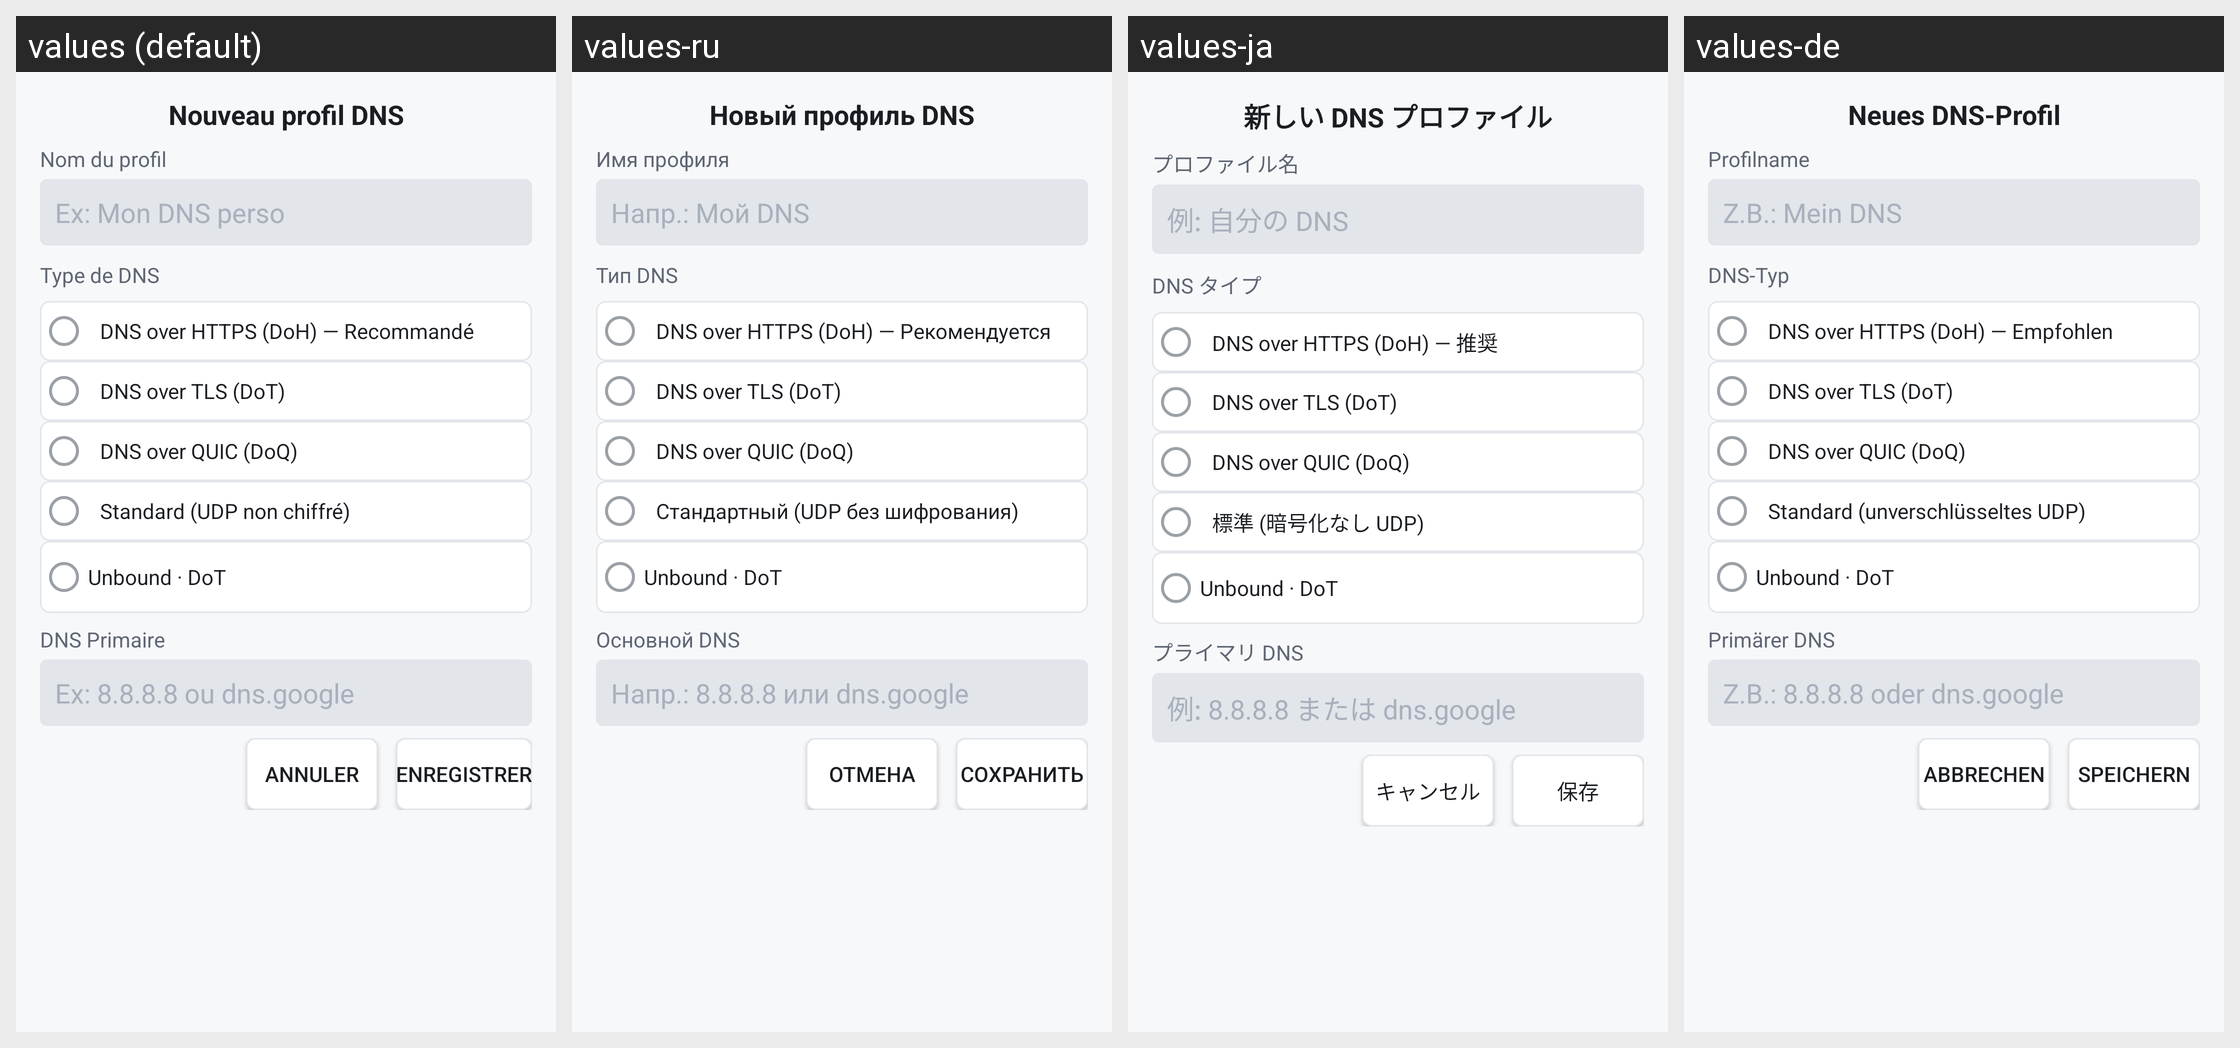

For this localized Android screen grid, give each drawn string resource with its value in every locale shown.
Android screen res/layout/dialog_add_profile.xml rendered under 4 locales, left to right: values (default), values-ru, values-ja, values-de. Device: Nexus 5 (rendered at 1080×1920; each locale shown at half size, 540×960, under a caption strip naming it); theme Theme.PerfectDNSChanger.
Other locales in the repository, not shown: values-ar, values-bn, values-en, values-es, values-hi, values-it, values-pt-rBR, values-zh-rCN.
Strings drawn on this screen, with the default value and each locale's value (text and hints the layout hard-codes, and strings that could not be matched under every locale, appear in the picture but are not listed):

new_dns_profile
  values: Nouveau profil DNS
  values-ru: Новый профиль DNS
  values-ja: 新しい DNS プロファイル
  values-de: Neues DNS-Profil

profile_name
  values: Nom du profil
  values-ru: Имя профиля
  values-ja: プロファイル名
  values-de: Profilname

profile_name_hint
  values: Ex: Mon DNS perso
  values-ru: Напр.: Мой DNS
  values-ja: 例: 自分の DNS
  values-de: Z.B.: Mein DNS

dns_type
  values: Type de DNS
  values-ru: Тип DNS
  values-ja: DNS タイプ
  values-de: DNS-Typ

dns_type_doh_label
  values: DNS over HTTPS (DoH) — Recommandé
  values-ru: DNS over HTTPS (DoH) — Рекомендуется
  values-ja: DNS over HTTPS (DoH) — 推奨
  values-de: DNS over HTTPS (DoH) — Empfohlen

dns_type_dot_label
  values: DNS over TLS (DoT)
  values-ru: DNS over TLS (DoT)
  values-ja: DNS over TLS (DoT)
  values-de: DNS over TLS (DoT)

dns_type_doq_label
  values: DNS over QUIC (DoQ)
  values-ru: DNS over QUIC (DoQ)
  values-ja: DNS over QUIC (DoQ)
  values-de: DNS over QUIC (DoQ)

dns_type_standard_label
  values: Standard (UDP non chiffré)
  values-ru: Стандартный (UDP без шифрования)
  values-ja: 標準 (暗号化なし UDP)
  values-de: Standard (unverschlüsseltes UDP)

unbound_label
  values: Unbound · DoT
  values-ru: Unbound · DoT
  values-ja: Unbound · DoT
  values-de: Unbound · DoT

primary_dns
  values: DNS Primaire
  values-ru: Основной DNS
  values-ja: プライマリ DNS
  values-de: Primärer DNS

primary_dns_hint
  values: Ex: 8.8.8.8 ou dns.google
  values-ru: Напр.: 8.8.8.8 или dns.google
  values-ja: 例: 8.8.8.8 または dns.google
  values-de: Z.B.: 8.8.8.8 oder dns.google

cancel
  values: Annuler
  values-ru: Отмена
  values-ja: キャンセル
  values-de: Abbrechen

save
  values: Enregistrer
  values-ru: Сохранить
  values-ja: 保存
  values-de: Speichern
